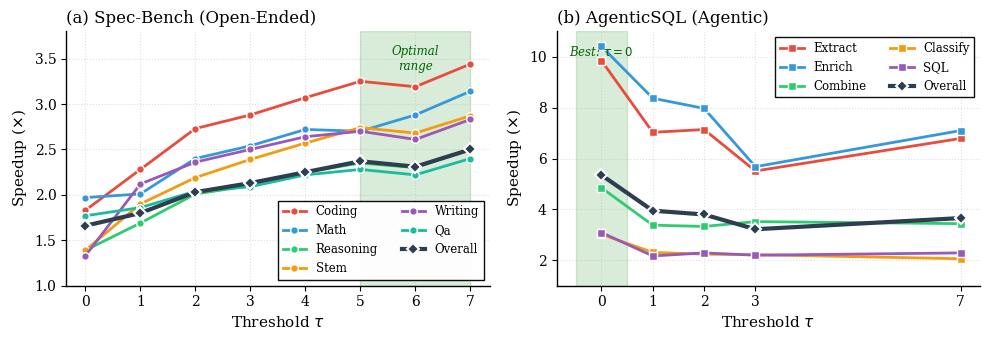

This chart was generated by the following Python code: (Note: this script raises an exception after producing the figure.)
import matplotlib
matplotlib.use('Agg')  # Use non-interactive backend
import matplotlib.pyplot as plt
import numpy as np

# Set publication-quality style
plt.rcParams['font.family'] = 'serif'
plt.rcParams['font.serif'] = ['Times New Roman', 'DejaVu Serif']
plt.rcParams['font.size'] = 10
plt.rcParams['axes.labelsize'] = 11
plt.rcParams['axes.titlesize'] = 12
plt.rcParams['legend.fontsize'] = 8.5
plt.rcParams['xtick.labelsize'] = 10
plt.rcParams['ytick.labelsize'] = 10
plt.rcParams['lines.linewidth'] = 2
plt.rcParams['axes.linewidth'] = 1.0
plt.rcParams['grid.linewidth'] = 0.5
plt.rcParams['grid.alpha'] = 0.3

# Data from Table: Hybrid SuffixDecoding speedup on Spec-Bench
specbench_thresholds = np.array([0, 1, 2, 3, 4, 5, 6, 7])
specbench_data = {
    'coding': [1.83, 2.28, 2.73, 2.88, 3.07, 3.25, 3.19, 3.44],
    'qa': [1.77, 1.86, 2.04, 2.09, 2.22, 2.28, 2.22, 2.40],
    'math': [1.97, 2.01, 2.40, 2.54, 2.72, 2.70, 2.88, 3.14],
    'reasoning': [1.39, 1.69, 2.01, 2.10, 2.25, 2.35, 2.30, 2.50],
    'stem': [1.39, 1.90, 2.19, 2.39, 2.57, 2.74, 2.68, 2.87],
    'writing': [1.33, 2.12, 2.36, 2.50, 2.64, 2.70, 2.61, 2.83],
    'Overall': [1.66, 1.80, 2.03, 2.13, 2.25, 2.37, 2.31, 2.50]
}

# Data from Table: Hybrid SuffixDecoding speedup on AgenticSQL
agenticsql_thresholds = np.array([0, 1, 2, 3, 7])
agenticsql_data = {
    'Classify': [3.02, 2.31, 2.24, 2.22, 2.06],
    'Extract': [9.85, 7.03, 7.14, 5.51, 6.79],
    'Enrich': [10.41, 8.37, 7.97, 5.68, 7.10],
    'Combine': [4.85, 3.38, 3.33, 3.52, 3.44],
    'SQL': [3.09, 2.17, 2.29, 2.20, 2.29],
    'Overall': [5.35, 3.95, 3.80, 3.22, 3.66]
}

# Create figure with two subplots
fig, (ax1, ax2) = plt.subplots(1, 2, figsize=(10, 3.5))

# Color palette for different tasks
colors_specbench = ['#E74C3C', '#3498DB', '#2ECC71', '#F39C12', '#9B59B6', '#1ABC9C']
colors_agenticsql = ['#E74C3C', '#3498DB', '#2ECC71', '#F39C12', '#9B59B6']

# Left subplot: Spec-Bench results
tasks_to_plot_specbench = ['coding', 'math', 'reasoning', 'stem', 'writing', 'qa']
for i, task in enumerate(tasks_to_plot_specbench):
    ax1.plot(specbench_thresholds, specbench_data[task], 
             marker='o', linewidth=2, markersize=5.5, label=task.capitalize(),
             color=colors_specbench[i], markeredgewidth=1, markeredgecolor='white')

# Plot overall with thicker line
ax1.plot(specbench_thresholds, specbench_data['Overall'], 
         marker='D', linewidth=3, markersize=6.5, label='Overall',
         color='#2C3E50', markeredgewidth=1.5, markeredgecolor='white', zorder=10)

ax1.set_xlabel('Threshold $\\tau$')
ax1.set_ylabel('Speedup ($\\times$)')
ax1.set_title('(a) Spec-Bench (Open-Ended)', loc='left', fontweight='normal')
ax1.legend(loc='lower right', frameon=True, fancybox=False, edgecolor='black', 
           framealpha=0.95, ncol=2)
ax1.grid(linestyle=':', linewidth=0.8, alpha=0.4)
ax1.set_xticks(specbench_thresholds)
ax1.set_ylim(1.0, 3.8)
ax1.spines['top'].set_visible(False)
ax1.spines['right'].set_visible(False)

# Add annotation for optimal range
ax1.axvspan(5, 7, alpha=0.15, color='green', zorder=0)
ax1.text(6, 3.5, 'Optimal\nrange', ha='center', va='center', 
         fontsize=8.5, color='darkgreen', style='italic')

# Right subplot: AgenticSQL results
tasks_to_plot_agenticsql = ['Extract', 'Enrich', 'Combine', 'Classify', 'SQL']
for i, task in enumerate(tasks_to_plot_agenticsql):
    ax2.plot(agenticsql_thresholds, agenticsql_data[task], 
             marker='s', linewidth=2, markersize=5.5, label=task,
             color=colors_agenticsql[i], markeredgewidth=1, markeredgecolor='white')

# Plot overall with thicker line
ax2.plot(agenticsql_thresholds, agenticsql_data['Overall'], 
         marker='D', linewidth=3, markersize=6.5, label='Overall',
         color='#2C3E50', markeredgewidth=1.5, markeredgecolor='white', zorder=10)

ax2.set_xlabel('Threshold $\\tau$')
ax2.set_ylabel('Speedup ($\\times$)')
ax2.set_title('(b) AgenticSQL (Agentic)', loc='left', fontweight='normal')
ax2.legend(loc='upper right', frameon=True, fancybox=False, edgecolor='black', 
           framealpha=0.95, ncol=2)
ax2.grid(linestyle=':', linewidth=0.8, alpha=0.4)
ax2.set_xticks(agenticsql_thresholds)
ax2.set_ylim(1.0, 11.0)
ax2.spines['top'].set_visible(False)
ax2.spines['right'].set_visible(False)

# Add annotation for optimal value
ax2.axvspan(-0.5, 0.5, alpha=0.15, color='green', zorder=0)
ax2.text(0, 10.2, 'Best: $\\tau=0$', ha='center', va='center', 
         fontsize=8.5, color='darkgreen', style='italic')

# Adjust layout
plt.tight_layout()

# Save the figure
plt.savefig('/Users/goliaro/Downloads/_Camera_Ready__SuffixDecoding/latex/figures/threshold_sensitivity.pdf', 
            dpi=300, bbox_inches='tight')
plt.savefig('/Users/goliaro/Downloads/_Camera_Ready__SuffixDecoding/latex/figures/threshold_sensitivity.png', 
            dpi=300, bbox_inches='tight')

print("Plot saved as threshold_sensitivity.pdf and threshold_sensitivity.png in latex/figures/")
